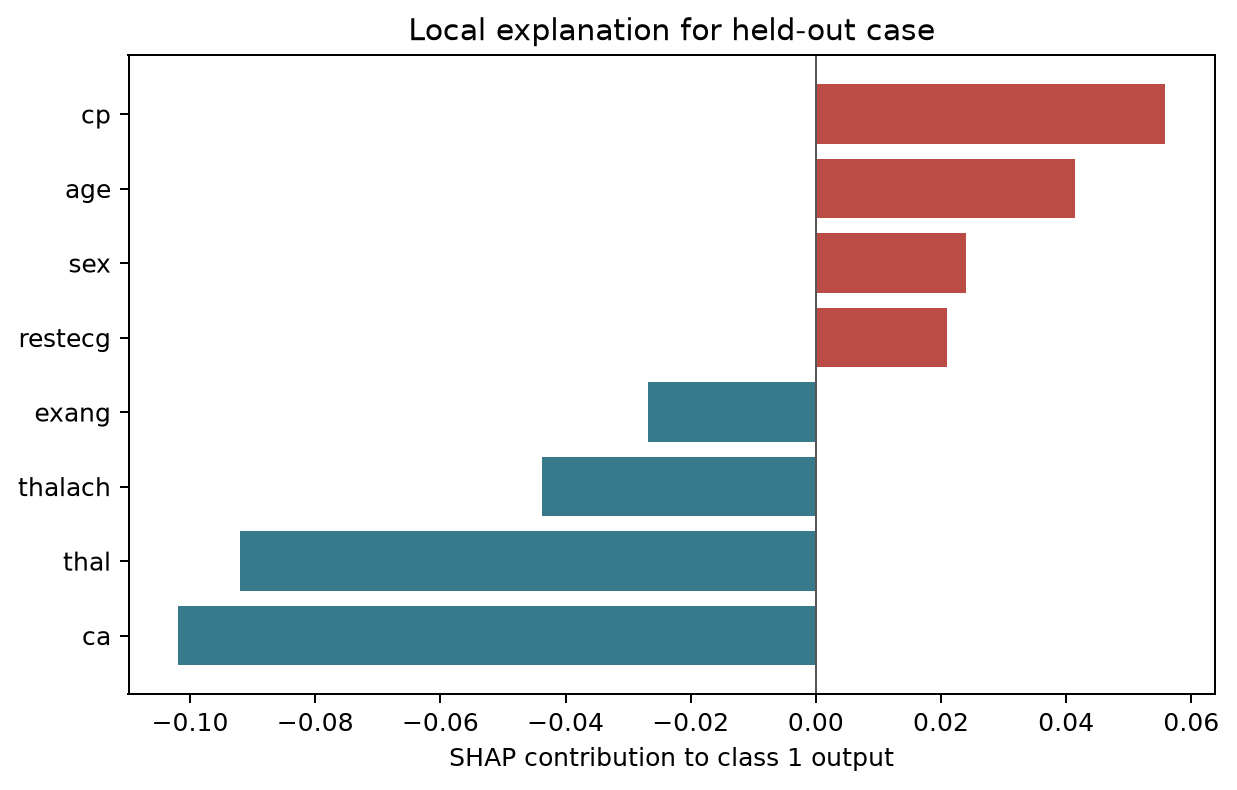

The file beside this chart, header and first rows:
Feature, Input value, SHAP value
ca, 0.0, -0.1019
thal, 3.0, -0.09196
cp, 4.0, 0.05585
thalach, 182.0, -0.04379
age, 59.0, 0.04136
exang, 0.0, -0.0268
sex, 1.0, 0.02395
restecg, 2.0, 0.02093
slope, 1.0, -0.02093
oldpeak, 0.0, -0.016
trestbps, 138.0, 0.0
chol, 271.0, 0.0
fbs, 0.0, 0.0
